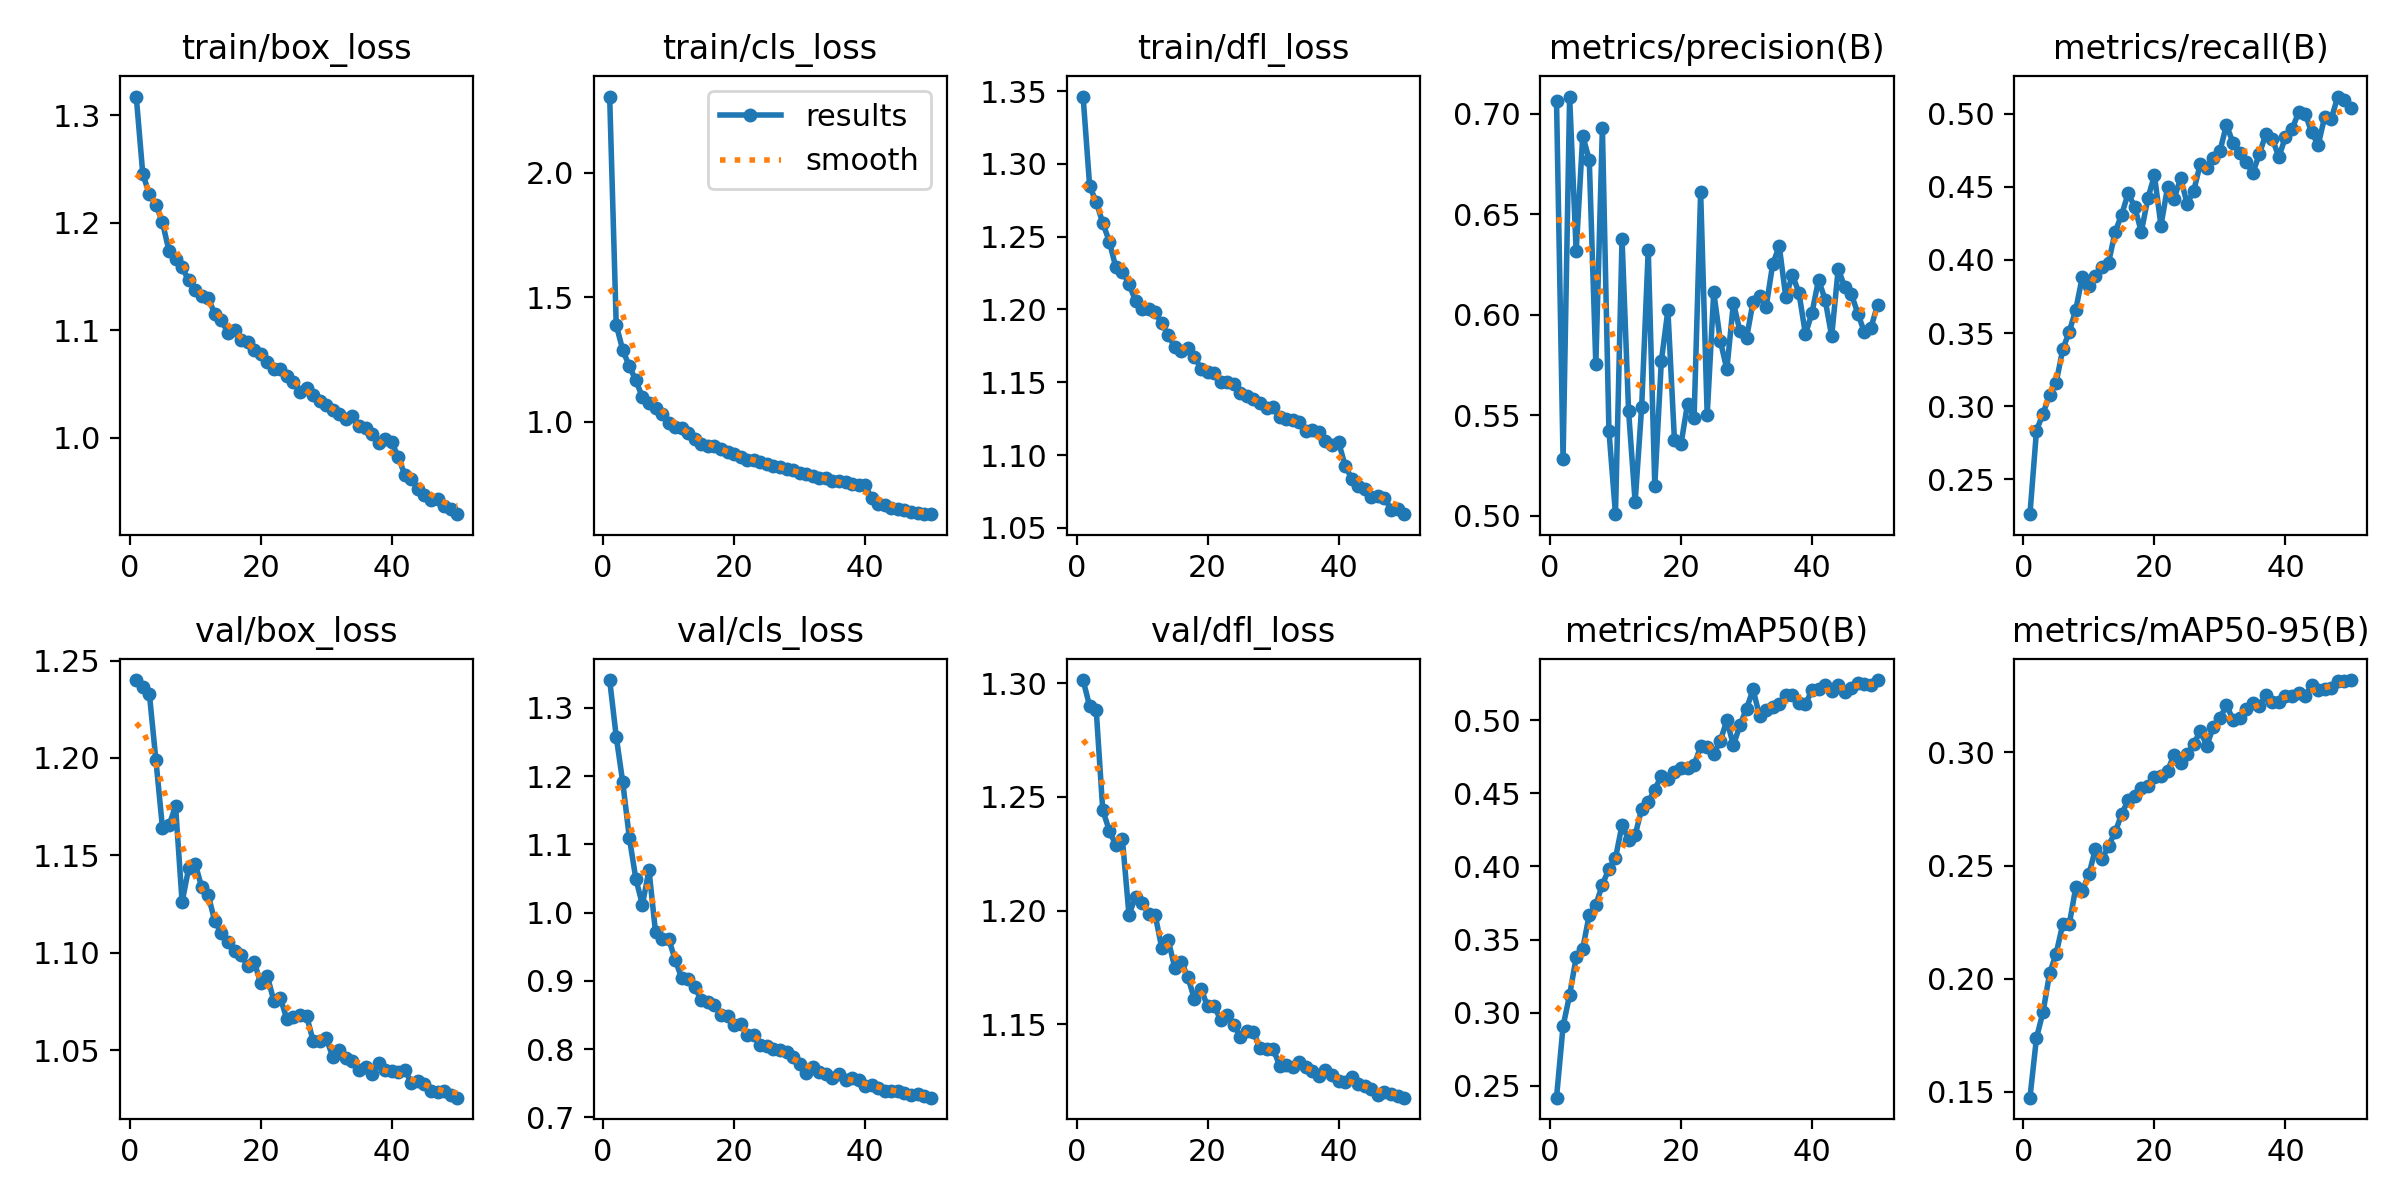

The table this chart was drawn from, first rows:
epoch, time, train/box_loss, train/cls_loss, train/dfl_loss, metrics/precision(B), metrics/recall(B), metrics/mAP50(B), metrics/mAP50-95(B), val/box_loss, val/cls_loss, val/dfl_loss, lr/pg0, lr/pg1, lr/pg2
1, 357.9, 1.317, 2.306, 1.346, 0.7063, 0.2261, 0.242, 0.1475, 1.24, 1.341, 1.301, 0.0001583, 0.0001583, 0.0001583
2, 704.6, 1.245, 1.389, 1.285, 0.5282, 0.2833, 0.2909, 0.1739, 1.237, 1.258, 1.29, 0.0003107, 0.0003107, 0.0003107
3, 1065, 1.226, 1.288, 1.274, 0.7085, 0.295, 0.3121, 0.1853, 1.233, 1.191, 1.288, 0.0004568, 0.0004568, 0.0004568
4, 1387, 1.217, 1.223, 1.259, 0.6315, 0.3077, 0.3379, 0.2024, 1.199, 1.11, 1.244, 0.0004477, 0.0004477, 0.0004477
5, 1734, 1.2, 1.166, 1.247, 0.6889, 0.3161, 0.3437, 0.2111, 1.164, 1.049, 1.235, 0.0004383, 0.0004383, 0.0004383
6, 2087, 1.174, 1.099, 1.229, 0.677, 0.3388, 0.3671, 0.224, 1.165, 1.012, 1.229, 0.0004289, 0.0004289, 0.0004289
7, 2438, 1.167, 1.077, 1.226, 0.5754, 0.3509, 0.3737, 0.224, 1.175, 1.062, 1.231, 0.0004195, 0.0004195, 0.0004195
8, 2786, 1.158, 1.053, 1.218, 0.6928, 0.3661, 0.3877, 0.2404, 1.126, 0.971, 1.198, 0.00041, 0.00041, 0.00041
9, 3136, 1.146, 1.029, 1.206, 0.5424, 0.3886, 0.3983, 0.2389, 1.143, 0.962, 1.206, 0.0004006, 0.0004006, 0.0004006
10, 3484, 1.137, 0.9966, 1.2, 0.5009, 0.3825, 0.4057, 0.2461, 1.146, 0.9615, 1.204, 0.0003912, 0.0003912, 0.0003912
11, 3839, 1.132, 0.9806, 1.2, 0.6378, 0.3893, 0.4283, 0.2573, 1.133, 0.9308, 1.199, 0.0003818, 0.0003818, 0.0003818
12, 4186, 1.129, 0.9758, 1.198, 0.5521, 0.3951, 0.4183, 0.2528, 1.129, 0.9038, 1.198, 0.0003723, 0.0003723, 0.0003723
13, 4532, 1.115, 0.9552, 1.19, 0.5069, 0.3981, 0.4214, 0.2588, 1.116, 0.9029, 1.184, 0.0003629, 0.0003629, 0.0003629
14, 4885, 1.109, 0.9318, 1.182, 0.5544, 0.4192, 0.4394, 0.2647, 1.11, 0.8903, 1.187, 0.0003535, 0.0003535, 0.0003535
15, 5234, 1.097, 0.9127, 1.174, 0.6322, 0.431, 0.444, 0.2727, 1.106, 0.8713, 1.175, 0.0003441, 0.0003441, 0.0003441
16, 5606, 1.1, 0.9037, 1.172, 0.5151, 0.4457, 0.4525, 0.2789, 1.101, 0.8684, 1.178, 0.0003346, 0.0003346, 0.0003346
17, 5992, 1.091, 0.9011, 1.174, 0.5769, 0.4361, 0.462, 0.2808, 1.099, 0.8642, 1.171, 0.0003252, 0.0003252, 0.0003252
18, 6366, 1.089, 0.8892, 1.168, 0.6023, 0.4192, 0.4595, 0.2842, 1.093, 0.8501, 1.161, 0.0003158, 0.0003158, 0.0003158
19, 6715, 1.081, 0.8781, 1.159, 0.5377, 0.4421, 0.4649, 0.2851, 1.095, 0.8489, 1.166, 0.0003064, 0.0003064, 0.0003064
20, 7070, 1.078, 0.8696, 1.157, 0.5357, 0.4579, 0.4673, 0.289, 1.084, 0.8351, 1.158, 0.0002969, 0.0002969, 0.0002969
21, 7463, 1.071, 0.8599, 1.156, 0.5558, 0.4235, 0.4675, 0.2897, 1.088, 0.8367, 1.158, 0.0002875, 0.0002875, 0.0002875
22, 7831, 1.064, 0.8468, 1.15, 0.5488, 0.4496, 0.4694, 0.2919, 1.075, 0.8208, 1.152, 0.0002781, 0.0002781, 0.0002781
23, 8182, 1.064, 0.8472, 1.15, 0.6609, 0.442, 0.482, 0.2989, 1.077, 0.8198, 1.154, 0.0002687, 0.0002687, 0.0002687
24, 8529, 1.057, 0.8402, 1.149, 0.5502, 0.4558, 0.4814, 0.2952, 1.066, 0.8063, 1.15, 0.0002592, 0.0002592, 0.0002592
25, 8874, 1.052, 0.8309, 1.143, 0.6112, 0.4385, 0.477, 0.2992, 1.067, 0.8051, 1.145, 0.0002498, 0.0002498, 0.0002498
26, 9220, 1.042, 0.822, 1.14, 0.587, 0.4473, 0.4859, 0.3037, 1.068, 0.7998, 1.147, 0.0002404, 0.0002404, 0.0002404
27, 9563, 1.046, 0.8193, 1.138, 0.5729, 0.4656, 0.4998, 0.3094, 1.068, 0.7981, 1.147, 0.000231, 0.000231, 0.000231
28, 9906, 1.04, 0.8086, 1.136, 0.6058, 0.463, 0.4828, 0.303, 1.055, 0.7955, 1.14, 0.0002215, 0.0002215, 0.0002215
29, 10252, 1.034, 0.8053, 1.132, 0.5918, 0.47, 0.4965, 0.3113, 1.055, 0.7889, 1.139, 0.0002121, 0.0002121, 0.0002121
30, 10587, 1.03, 0.793, 1.133, 0.5883, 0.4745, 0.5077, 0.3151, 1.056, 0.7778, 1.139, 0.0002027, 0.0002027, 0.0002027
31, 10938, 1.025, 0.791, 1.126, 0.6065, 0.4925, 0.5209, 0.3209, 1.047, 0.7642, 1.132, 0.0001933, 0.0001933, 0.0001933
32, 11284, 1.022, 0.7813, 1.125, 0.6095, 0.4799, 0.5028, 0.3144, 1.05, 0.7739, 1.132, 0.0001838, 0.0001838, 0.0001838
33, 11632, 1.018, 0.7758, 1.124, 0.604, 0.4733, 0.5068, 0.315, 1.046, 0.7657, 1.131, 0.0001744, 0.0001744, 0.0001744
34, 11985, 1.02, 0.7738, 1.123, 0.6252, 0.467, 0.5089, 0.3192, 1.044, 0.7628, 1.133, 0.000165, 0.000165, 0.000165
35, 12332, 1.01, 0.7612, 1.117, 0.6341, 0.4593, 0.5113, 0.3216, 1.04, 0.7571, 1.131, 0.0001556, 0.0001556, 0.0001556
36, 12682, 1.009, 0.7635, 1.117, 0.6088, 0.4723, 0.5168, 0.3203, 1.041, 0.763, 1.13, 0.0001461, 0.0001461, 0.0001461
37, 13051, 1.003, 0.7567, 1.116, 0.6197, 0.486, 0.5174, 0.3253, 1.038, 0.754, 1.127, 0.0001367, 0.0001367, 0.0001367
38, 13373, 0.995, 0.7505, 1.109, 0.611, 0.4828, 0.5116, 0.3222, 1.043, 0.758, 1.13, 0.0001273, 0.0001273, 0.0001273
39, 13693, 0.999, 0.7461, 1.107, 0.5903, 0.4704, 0.5111, 0.3221, 1.04, 0.7548, 1.128, 0.0001179, 0.0001179, 0.0001179
40, 14004, 0.9956, 0.7448, 1.109, 0.601, 0.4842, 0.5203, 0.3248, 1.039, 0.7463, 1.125, 0.0001084, 0.0001084, 0.0001084
41, 14366, 0.9818, 0.6933, 1.093, 0.6174, 0.4893, 0.5212, 0.3248, 1.039, 0.7472, 1.125, 9.9008e-05, 9.9008e-05, 9.9008e-05
42, 14703, 0.9652, 0.6716, 1.084, 0.6075, 0.5009, 0.5238, 0.3262, 1.04, 0.7434, 1.127, 8.95832e-05, 8.95832e-05, 8.95832e-05
43, 15043, 0.9611, 0.6644, 1.079, 0.5893, 0.5001, 0.5196, 0.3249, 1.033, 0.7391, 1.124, 8.01584e-05, 8.01584e-05, 8.01584e-05
44, 15380, 0.9523, 0.6549, 1.077, 0.6228, 0.4874, 0.524, 0.3296, 1.034, 0.7386, 1.123, 7.07336e-05, 7.07336e-05, 7.07336e-05
45, 15722, 0.9468, 0.65, 1.072, 0.6137, 0.4786, 0.5193, 0.3275, 1.032, 0.7388, 1.121, 6.13088e-05, 6.13088e-05, 6.13088e-05
46, 16060, 0.9414, 0.646, 1.072, 0.6103, 0.4981, 0.5222, 0.3278, 1.029, 0.735, 1.119, 5.1884e-05, 5.1884e-05, 5.1884e-05
47, 16398, 0.9431, 0.6395, 1.071, 0.6006, 0.4967, 0.5251, 0.3286, 1.028, 0.7331, 1.12, 4.24592e-05, 4.24592e-05, 4.24592e-05
48, 16724, 0.9365, 0.6336, 1.063, 0.5912, 0.5118, 0.5245, 0.3313, 1.029, 0.7335, 1.119, 3.30344e-05, 3.30344e-05, 3.30344e-05
49, 17057, 0.933, 0.6315, 1.063, 0.5936, 0.5094, 0.5237, 0.3314, 1.027, 0.7308, 1.119, 2.36096e-05, 2.36096e-05, 2.36096e-05
50, 17394, 0.9287, 0.629, 1.059, 0.6048, 0.5036, 0.5273, 0.3319, 1.026, 0.7287, 1.118, 1.41848e-05, 1.41848e-05, 1.41848e-05
